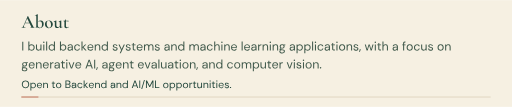
t = 0.00 s
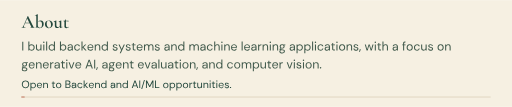
t = 0.26 s
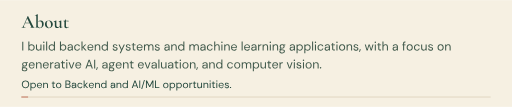
t = 0.52 s
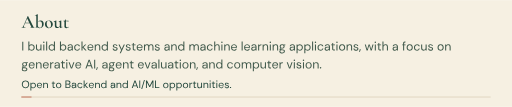
t = 0.79 s
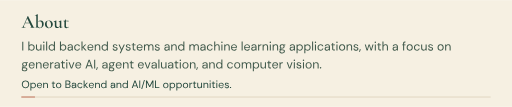
t = 1.05 s
t = 1.31 s: frame unchanged from t = 0.00 s, image omitted

The animated SVG that drew these frames (rendered in a browser with its animation timeline set to each time). Animation: 1 SMIL element (animate=1); one cycle of 1.31 s.

<svg xmlns="http://www.w3.org/2000/svg" width="1200" height="250" viewBox="0 0 1200 250" role="img" aria-labelledby="title"><title id="title">I build backend systems and machine learning applications, with a focus on generative AI, agent evaluation, and computer vision. Open to Backend and AI/ML opportunities.</title>
<style>.still{display:none}@media(prefers-reduced-motion:reduce){.moving{display:none}.still{display:inline}}</style>
<defs><path id="g-sans-100" d="M294 -12Q220 -12 164.5 22.0Q109 56 78.5 115.0Q48 174 48 249Q48 324 78.5 382.5Q109 441 165.0 474.5Q221 508 295 508Q356 508 403.5 483.0Q451 458 476 413V720H560V0H484L476 82Q460 58 435.0 36.5Q410 15 375.0 1.5Q340 -12 294 -12ZM303 61Q353 61 391.5 84.5Q430 108 451.5 150.0Q473 192 473 248Q473 304 451.5 346.0Q430 388 391.5 411.5Q353 435 303 435Q254 435 215.5 411.5Q177 388 155.5 346.0Q134 304 134 248Q134 192 155.5 150.0Q177 108 215.5 84.5Q254 61 303 61Z"/><path id="g-sans-101" d="M292 -12Q221 -12 166.0 20.5Q111 53 79.5 111.5Q48 170 48 248Q48 327 79.0 385.0Q110 443 165.5 475.5Q221 508 294 508Q367 508 419.0 475.5Q471 443 499.0 390.5Q527 338 527 276Q527 266 527.0 254.5Q527 243 526 229H111V294H444Q441 361 398.5 399.0Q356 437 292 437Q249 437 212.0 418.0Q175 399 152.5 362.5Q130 326 130 271V243Q130 182 153.0 141.0Q176 100 213.0 79.5Q250 59 292 59Q344 59 379.0 83.0Q414 107 430 148H513Q500 102 470.0 66.0Q440 30 395.5 9.0Q351 -12 292 -12Z"/><path id="g-sans-102" d="M96 0V582Q96 630 112.0 660.5Q128 691 159.5 705.5Q191 720 237 720H287V648H250Q212.53521126760563 648 196.26760563380282 633.0Q180 618 180 579.938411669368V0ZM21 425V496H302V425Z"/><path id="g-sans-103" d="M266 -232Q199 -232 147.0 -214.5Q95 -197 66.0 -161.0Q37 -125 37 -72Q37 -50 46.5 -24.5Q56 1 79.5 26.0Q103 51 146 71L202 37Q151 15 135.0 -13.0Q119 -41 119 -64Q119 -97 138.0 -119.0Q157 -141 190.5 -152.0Q224 -163 266 -163Q308 -163 338.5 -150.5Q369 -138 386.0 -116.0Q403 -94 403 -64Q403 -32 377.5 -8.5Q352 15 281 19Q222 23 182.5 30.0Q143 37 117.0 46.5Q91 56 73.5 68.0Q56 80 42 93V116L139 213L210 187L112 96L125 130Q136 122 146.0 115.5Q156 109 173.0 104.0Q190 99 220.0 95.0Q250 91 300 87Q367 82 408.0 63.0Q449 44 467.5 12.5Q486 -19 486 -61Q486 -104 462.5 -143.0Q439 -182 390.5 -207.0Q342 -232 266 -232ZM265 156Q202 156 158.0 179.5Q114 203 91.0 243.0Q68 283 68 332Q68 381 91.0 420.5Q114 460 158.0 484.0Q202 508 265 508Q328 508 372.0 484.0Q416 460 439.0 420.5Q462 381 462 332Q462 283 439.0 243.0Q416 203 372.0 179.5Q328 156 265 156ZM265 225Q318 225 349.5 252.5Q381 280 381 332Q381 383 349.5 410.5Q318 438 265 438Q212 438 180.0 410.5Q148 383 148 332Q148 280 180.0 252.5Q212 225 265 225ZM345 425 320 496H526V433Z"/><path id="g-sans-104" d="M69 0V720H153V411Q178 457 223.5 482.5Q269 508 324 508Q381 508 424.0 484.5Q467 461 490.5 412.5Q514 364 514 290V0H431V281Q431 358 399.5 397.0Q368 436 306 436Q263 436 228.0 415.0Q193 394 173.0 354.5Q153 315 153 257V0Z"/><path id="g-sans-105" d="M78 0V496H162V0ZM120 606Q95 606 78.5 622.5Q62 639 62 664Q62 689 78.5 704.5Q95 720 120 720Q144 720 161.0 704.5Q178 689 178 664Q178 639 161.0 622.5Q144 606 120 606Z"/><path id="g-sans-107" d="M380 0 139 273 356 496H459L210 243L211 303L487 0ZM69 0V720H153V0Z"/><path id="g-sans-108" d="M69 0V720H153V0Z"/><path id="g-sans-109" d="M69 0V496H145L151 424Q175 464 215.0 486.0Q255 508 305 508Q344 508 376.0 497.5Q408 487 432.5 465.5Q457 444 472 411Q498 457 544.0 482.5Q590 508 642 508Q701 508 745.0 484.5Q789 461 813.0 412.5Q837 364 837 290V0H754V281Q754 358 723.0 397.0Q692 436 634 436Q594 436 562.5 415.0Q531 394 513.0 354.5Q495 315 495 257V0H411V281Q411 358 380.0 397.0Q349 436 291 436Q252 436 220.5 415.0Q189 394 171.0 354.5Q153 315 153 257V0Z"/><path id="g-sans-110" d="M69 0V496H145L150 407Q174 454 219.0 481.0Q264 508 321 508Q380 508 423.0 484.5Q466 461 490.0 412.5Q514 364 514 290V0H430V281Q430 358 397.0 397.0Q364 436 302 436Q259 436 225.5 415.0Q192 394 172.5 354.5Q153 315 153 257V0Z"/><path id="g-sans-111" d="M294.5238095238095 -12Q225 -12 169.0 20.0Q113 52 80.5 110.59106529209622Q48 169.18213058419244 48 247.61855670103094Q48 327 81.0 385.5Q114 444 170.5 476.0Q227 508 296.5238095238095 508Q367 508 423.0 476.0Q479 444 511.5 385.6810344827586Q544 327.36206896551727 544 247.70689655172413Q544 169 511.0 110.5Q478 52 421.5 20.0Q365 -12 294.5238095238095 -12ZM295.032967032967 60Q338 60 375.0 81.0Q412 102 435.0 144.0774336283186Q458 186.15486725663717 458 248.1150442477876Q458 311 435.5 352.5Q413 394 376.0 415.0Q339 436 296.53846153846155 436Q255 436 217.5 415.0Q180 394 157.0 352.4Q134 310.8 134 247.93777777777777Q134 186 157.0 144.0Q180 102 216.5 81.0Q253 60 295.032967032967 60Z"/><path id="g-sans-112" d="M69 -220V496H145L153 414Q169 438 193.95092024539878 459.61764705882354Q218.90184049079755 481.2352941176471 254.03680981595093 494.61764705882354Q289.1717791411043 508 335 508Q409 508 463.7814371257485 473.9267605633803Q518.562874251497 439.85352112676054 549.2814371257484 381.17183098591545Q580 322.4901408450704 580 246.7718309859155Q580 172 549.2857142857142 113.4974358974359Q518.5714285714286 54.9948717948718 463.2857142857143 21.4974358974359Q408 -12 334 -12Q273 -12 226.0 13.0Q179 38 153 83V-220ZM325 61Q374.7416666666667 61 413.37083333333334 84.5Q452 108 473.5 150.0Q495 192 495 248Q495 304 473.5 346.0Q452 388 413.37083333333334 411.5Q374.7416666666667 435 325 435Q275 435 236.5 411.5Q198 388 176.5 346.0Q155 304 155 248Q155 192 176.5 150.0Q198 108 236.5 84.5Q275 61 325 61Z"/><path id="g-sans-114" d="M69 0V496H145L152 400Q168 434 194.0 458.0Q220 482 256.0 495.0Q292 508 338 508V420H315Q282 420 252.5 411.5Q223 403 200.5 384.0Q178 365 165.5 332.0Q153 299 153 250V0Z"/><path id="g-sans-115" d="M259 -12Q200 -12 153.0 8.5Q106 29 77.5 66.5Q49 104 42 155H128Q134 129 150.5 107.0Q167 85 194.5 72.0Q222 59 260 59Q296 59 318.5 69.5Q341 80 352.0 97.5Q363 115 363 135Q363 165 348.5 180.5Q334 196 306.0 205.0Q278 214 239 222Q209 228 178.0 238.0Q147 248 121.5 263.5Q96 279 80.5 302.5Q65 326 65 360Q65 403 87.0 436.5Q109 470 149.5 489.0Q190 508 245 508Q324 508 374.5 469.0Q425 430 433 356H350Q346 394 318.5 415.5Q291 437 244 437Q198 437 174.0 418.0Q150 399 150 368Q150 349 164.0 334.5Q178 320 204.5 310.0Q231 300 267 292Q314 282 355.0 267.5Q396 253 422.5 224.5Q449 196 449 142Q450 97 426.5 62.0Q403 27 360.5 7.5Q318 -12 259 -12Z"/><path id="g-sans-116" d="M265 0Q220 0 187.0 14.0Q154 28 136.5 61.5Q119 95 119 152V425H33V496H119L130 615H203V496H349V425H203V152Q203 105 222.0 88.5Q241 72 289 72H341V0Z"/><path id="g-sans-117" d="M250 -12Q192 -12 148.5 11.5Q105 35 81.5 83.5Q58 132 58 206V496H142V215Q142 137.5 174.5 98.75Q207 60 268.9382716049383 60Q311.65432098765433 60 345.82716049382714 81.0Q380 102 399.5 141.7741935483871Q419 181.5483870967742 419 239V496H503V0H427L422 89Q398 42 352.5 15.0Q307 -12 250 -12Z"/><path id="g-sans-118" d="M212 0 24 496H112L261 81L411 496H497L309 0Z"/><path id="g-sans-119" d="M169 0 24 496H108L223 69L202 70L329 496H424L552 70L530 69L645 496H730L585 0H499L366 446H388L255 0Z"/><path id="g-sans-121" d="M123 -220 247 56H218L20 496H111L276 118L449 496H536L211 -220Z"/><path id="g-sans-32" d=""/><path id="g-sans-44" d="M2 -123 60 98H147L60 -123Z"/><path id="g-sans-46" d="M98 -5Q73 -5 56.5 11.5Q40 28 40 52Q40 76 56.5 92.5Q73 109 98 109Q123 109 139.0 92.5Q155 76 155 52Q155 28 139.0 11.5Q123 -5 98 -5Z"/><path id="g-sans-47" d="M28 -95 279 764H362L111 -95Z"/><path id="g-sans-65" d="M30 0 288 700H377L634 0H545L332 595L118 0ZM148 180 172 248H489L513 180Z"/><path id="g-sans-66" d="M74 0V700H320Q394 700 442.5 676.5Q491 653 515.0 612.5Q539 572 539 522Q539 468 515.5 432.0Q492 396 454.5 377.0Q417 358 375 354L389 364Q434 363 472.0 340.0Q510 317 532.5 278.0Q555 239 555 191Q555 138 529.0 94.5Q503 51 452.5 25.5Q402 0 328 0ZM158 70H319Q390 70 429.5 103.5Q469 137 469 197Q469 256 428.5 291.5Q388 327 317 327H158ZM158 394H314Q382 394 417.5 426.0Q453 458 453 513Q453 566 417.5 598.0Q382 630 311 630H158Z"/><path id="g-sans-73" d="M74 0V700H158V0Z"/><path id="g-sans-76" d="M74 0V700H158V67H484V0Z"/><path id="g-sans-77" d="M74 0V700H172L423 212L674 700H773V0H689V550L455 100H392L158 549V0Z"/><path id="g-sans-79" d="M391.53521126760563 -12Q289.4507042253521 -12 211.82394366197184 33.5Q134.19718309859155 79 90.59859154929578 160.5Q47 242 47 350Q47 457 90.59859154929578 538.5Q134.19718309859155 620 211.82394366197184 666.0Q289.4507042253521 712 391.53521126760563 712Q495.7464788732394 712 573.3732394366198 666.0Q651 620 694.0 538.5Q737 457 737 350Q737 242 694.0 160.5Q651 79 573.3732394366198 33.5Q495.7464788732394 -12 391.53521126760563 -12ZM392 62Q469 62 527.6566265060242 96.5Q586.3132530120482 131 618.6566265060242 195.5Q651 260 651 350Q651 440 618.6566265060242 504.5Q586.3132530120482 569 527.6566265060242 603.0Q469 637 392 637Q314.7352941176471 637 256.5147058823529 603.0Q198.2941176470588 569 165.6470588235294 504.5Q133 440 133 350Q133 260 165.6470588235294 195.5Q198.2941176470588 131 256.5147058823529 96.5Q314.7352941176471 62 392 62Z"/><path id="g-sans-97" d="M234 -12Q172 -12 131.0 9.0Q90 30 70.0 65.0Q50 100 50 141Q50 192 76.5 227.0Q103 262 151.5 280.5Q200 299 266 299H400Q400 345 385.0 375.5Q370 406 342.0 421.5Q314 437 275 437Q226 437 190.0 412.5Q154 388 146 341H60Q66 395 97.0 432.0Q128 469 175.5 488.5Q223 508 275 508Q344 508 390.5 482.5Q437 457 460.5 411.5Q484 366 484 305V0H409L404 89Q394 68 378.5 49.5Q363 31 342.5 17.5Q322 4 295.0 -4.0Q268 -12 234 -12ZM247 59Q283 59 311.5 73.5Q340 88 360.0 113.0Q380 138 390.0 169.0Q400 200 400 233V234H273Q224 234 194.0 222.5Q164 211 151.0 191.0Q138 171 138 145Q138 119 150.5 99.5Q163 80 187.5 69.5Q212 59 247 59Z"/><path id="g-sans-98" d="M334 -12Q293 -12 258.5 -0.5Q224 11 197.0 32.0Q170 53 153 83L145 0H69V720H153V414Q177 450 221.5 479.0Q266 508 335 508Q409 508 464.0 474.0Q519 440 549.5 381.0Q580 322 580 247Q580 172 549.5 113.5Q519 55 463.5 21.5Q408 -12 334 -12ZM325 61Q375 61 413.5 84.5Q452 108 473.5 150.0Q495 192 495 248Q495 304 473.5 346.0Q452 388 413.5 411.5Q375 435 325 435Q275 435 236.5 411.5Q198 388 176.5 346.0Q155 304 155 248Q155 192 176.5 150.0Q198 108 236.5 84.5Q275 61 325 61Z"/><path id="g-sans-99" d="M297 -12Q226 -12 169.36363636363637 20.57262569832402Q112.72727272727273 53.14525139664804 80.36363636363637 111.68156424581005Q48 170.21787709497207 48 247.6368715083799Q48 326 80.36363636363637 384.296875Q112.72727272727273 442.59375 169.36363636363637 475.296875Q226 508 297.23674911660777 508Q386.2826855123675 508 446.14134275618375 462.0Q506 416 522 339H436Q426 385 387.0984848484849 410.5Q348.1969696969697 436 296 436Q254 436 217.0 415.0Q180 394 157.0 352.1528662420382Q134 310.30573248407643 134 248Q134 201.93700787401576 147.5 166.46850393700788Q161 131 183.5 107.0Q206 83 235.5 71.0Q265 59 296 59Q331.20588235294116 59 360.05514705882354 70.47260273972603Q388.90441176470586 81.94520547945206 408.9522058823529 103.97260273972603Q429 126 436 157H522Q506 81.57062146892656 446.0 34.78531073446328Q386 -12 297 -12Z"/><path id="g-serif-111" d="M235.0748291015625 -13Q173.1749267578125 -13 127.86248779296875 16.0Q82.550048828125 45 57.96258544921875 93.5Q33.3751220703125 142 33.3751220703125 198Q33.3751220703125 250 53.10009765625 288.0Q72.8250732421875 326 105.41253662109375 350.5Q138 375 176.449951171875 387.0Q214.89990234375 399 252.349853515625 399Q315.249755859375 399 360.06219482421875 369.0Q404.8746337890625 339 428.599609375 292.0Q452.3245849609375 245 452.3245849609375 192.2750244140625Q452.3245849609375 130.449951171875 422.23712158203125 84.08746337890625Q392.149658203125 37.7249755859375 342.83721923828125 12.36248779296875Q293.5247802734375 -13 235.0748291015625 -13ZM264.5247802734375 7.1749267578125Q308.9251708984375 7.1749267578125 332.7755126953125 45.76239013671875Q356.6258544921875 84.349853515625 356.6258544921875 159.750244140625Q356.6258544921875 229.449951171875 337.43829345703125 278.1749267578125Q318.250732421875 326.89990234375 286.91302490234375 352.7249755859375Q255.5753173828125 378.550048828125 218.6248779296875 378.550048828125Q174.6744384765625 378.550048828125 151.01165771484375 342.31243896484375Q127.348876953125 306.0748291015625 127.348876953125 232.7998046875Q127.348876953125 167.2750244140625 145.31146240234375 115.91253662109375Q163.2740478515625 64.550048828125 194.4742431640625 35.86248779296875Q225.6744384765625 7.1749267578125 264.5247802734375 7.1749267578125Z"/><path id="g-serif-116" d="M185.3751220703125 -12Q161.3751220703125 -12 137.7001953125 -4.13751220703125Q114.0252685546875 3.7249755859375 98.48785400390625 23.03741455078125Q82.950439453125 42.349853515625 82.950439453125 76.69970703125V303.10009765625Q82.950439453125 325.2001953125 78.50048828125 337.06268310546875Q74.050537109375 348.9251708984375 63.050537109375 353.51263427734375Q52.050537109375 358.10009765625 31.6754150390625 358.10009765625Q27.950439453125 358.10009765625 27.950439453125 366.2750244140625Q27.950439453125 374.449951171875 31.6754150390625 374.449951171875Q79.10009765625 375.89990234375 108.76239013671875 396.53741455078125Q138.4246826171875 417.1749267578125 150.0242919921875 454.9747314453125Q151.4742431640625 458.69970703125 158.249267578125 458.69970703125Q165.0242919921875 458.69970703125 165.0242919921875 454.9747314453125V109.9747314453125Q165.0242919921875 69.4246826171875 185.5242919921875 51.46209716796875Q206.0242919921875 33.49951171875 238.7745361328125 33.49951171875Q262.8746337890625 33.49951171875 283.3746337890625 42.7244873046875Q303.8746337890625 51.949462890625 317.599609375 62.6744384765625Q320.8746337890625 65.3994140625 324.96209716796875 60.8994140625Q329.049560546875 56.3994140625 325.049560546875 53.3994140625Q288.049560546875 19.4246826171875 255.33721923828125 3.71234130859375Q222.6248779296875 -12 185.3751220703125 -12ZM294.3245849609375 335.8250732421875Q253.8746337890625 345.10009765625 216.19970703125 348.3250732421875Q178.5247802734375 351.550048828125 136.349853515625 351.550048828125V376.1749267578125Q176.7998046875 376.1749267578125 215.4747314453125 379.1749267578125Q254.149658203125 382.1749267578125 298.049560546875 386.1749267578125Q300.3245849609375 386.1749267578125 302.68707275390625 378.949951171875Q305.049560546875 371.7249755859375 305.049560546875 362.449951171875Q305.049560546875 353.2750244140625 301.68707275390625 344.050048828125Q298.3245849609375 334.8250732421875 294.3245849609375 335.8250732421875Z"/><path id="g-serif-117" d="M188.69970703125 -10.6248779296875Q135.6248779296875 -10.6248779296875 105.08746337890625 23.13751220703125Q74.550048828125 56.89990234375 74.550048828125 113.550048828125V262.750244140625Q74.550048828125 297.950439453125 67.46258544921875 314.36297607421875Q60.3751220703125 330.7755126953125 44.10009765625 330.7755126953125Q32 330.7755126953125 16.0748291015625 322.950439453125Q12.0748291015625 321.6754150390625 9.5748291015625 327.6754150390625Q7.0748291015625 333.6754150390625 10.349853515625 334.6754150390625L136.3741455078125 394Q139.09912109375 395 141.09912109375 395Q145.2740478515625 395 150.08648681640625 391.18756103515625Q154.89892578125 387.3751220703125 154.89892578125 383.650146484375V156.599609375Q154.89892578125 100.6744384765625 175.53643798828125 73.26190185546875Q196.1739501953125 45.849365234375 238.1739501953125 45.849365234375Q270.4742431640625 45.849365234375 302.7745361328125 64.549560546875Q335.0748291015625 83.249755859375 355.9251708984375 113.2001953125L361.650146484375 101.4752197265625Q323.5247802734375 48.89990234375 280.69970703125 19.13751220703125Q237.8746337890625 -10.6248779296875 188.69970703125 -10.6248779296875ZM417.2740478515625 383.650146484375V112.9747314453125Q417.2740478515625 78.9747314453125 424.3240966796875 64.56219482421875Q431.3741455078125 50.149658203125 447.749267578125 50.149658203125Q455.849365234375 50.149658203125 467.03692626953125 53.4246826171875Q478.2244873046875 56.69970703125 492.8746337890625 62.249755859375Q497.149658203125 64.249755859375 499.8746337890625 58.749755859375Q502.599609375 53.249755859375 499.3245849609375 51.249755859375L368.4752197265625 -11.6248779296875Q366.4752197265625 -12.6248779296875 363.750244140625 -12.6248779296875Q354.5753173828125 -12.6248779296875 345.88775634765625 11.13751220703125Q337.2001953125 34.89990234375 337.2001953125 78.9747314453125V262.750244140625Q337.2001953125 297.950439453125 329.9752197265625 314.36297607421875Q322.750244140625 330.7755126953125 306.4752197265625 330.7755126953125Q294.3751220703125 330.7755126953125 277.7249755859375 322.950439453125Q274.449951171875 321.6754150390625 272.08746337890625 327.6754150390625Q269.7249755859375 333.6754150390625 273 334.6754150390625L399.0242919921875 394Q401.0242919921875 395 403.4742431640625 395Q407.649169921875 395 412.46160888671875 391.18756103515625Q417.2740478515625 387.3751220703125 417.2740478515625 383.650146484375Z"/><path id="g-serif-65" d="M178.9757080078125 244.951416015625 192.3255615234375 270.201171875H472.349853515625L479.349853515625 244.951416015625ZM710.6744384765625 12Q715.3994140625 12 715.3994140625 6.0Q715.3994140625 0 710.6744384765625 0Q681.2244873046875 0 649.549560546875 2.0Q617.8746337890625 4 588.69970703125 4Q555.5247802734375 4 531.2123413085938 2.0Q506.89990234375 0 477 0Q473 0 473.0 6.0Q473 12 477 12Q522.1253662109375 12 530.8255615234375 28.08746337890625Q539.5257568359375 44.1749267578125 516.1759033203125 91.249755859375L306.850341796875 515.6268310546875L347.599609375 582.650146484375L150.249755859375 136.7745361328125Q123.7998046875 76.49951171875 148.4246826171875 44.249755859375Q173.049560546875 12 232.349853515625 12Q237.349853515625 12 237.349853515625 6.0Q237.349853515625 0 232.349853515625 0Q202.349853515625 0 177.349853515625 2.0Q152.349853515625 4 114.349853515625 4Q76.449951171875 4 53.5 2.0Q30.550048828125 0 -2.349853515625 0Q-6.349853515625 0 -6.349853515625 6.0Q-6.349853515625 12 -2.349853515625 12Q24.650146484375 12 44.28765869140625 23.08746337890625Q63.9251708984375 34.1749267578125 82.8751220703125 63.43731689453125Q101.8250732421875 92.69970703125 125.449951171875 146.49951171875L340.249755859375 630.650146484375Q341.5247802734375 633.650146484375 348.56219482421875 634.0126342773438Q355.599609375 634.3751220703125 356.599609375 630.650146484375L601.649169921875 137Q625.3741455078125 89.1749267578125 643.0116577148438 61.6749267578125Q660.649169921875 34.1749267578125 676.8367309570312 23.08746337890625Q693.0242919921875 12 710.6744384765625 12Z"/><path id="g-serif-98" d="M262.7745361328125 -13Q221.149658203125 -13 181.249755859375 1.53741455078125Q141.349853515625 16.0748291015625 107.5247802734375 46.0748291015625L165.749267578125 153.448974609375Q165.749267578125 98.849365234375 186.71185302734375 66.3245849609375Q207.6744384765625 33.7998046875 236.91204833984375 20.26239013671875Q266.149658203125 6.7249755859375 289.249755859375 6.7249755859375Q338.2001953125 6.7249755859375 364.13800048828125 51.0Q390.0758056640625 95.2750244140625 390.0758056640625 176.2001953125Q390.0758056640625 267.0252685546875 357.8756103515625 309.950439453125Q325.6754150390625 352.8756103515625 273.750244140625 352.8756103515625Q239.1749267578125 352.8756103515625 208.83721923828125 335.61273193359375Q178.49951171875 318.349853515625 153.0242919921875 295.3994140625L144.29931640625 303.1243896484375Q165.29931640625 324.949462890625 189.76190185546875 347.099609375Q214.2244873046875 369.249755859375 245.46209716796875 384.1248779296875Q276.69970703125 399 316.0748291015625 399Q359.5247802734375 399 396.61224365234375 378.5Q433.69970703125 358 456.9246826171875 317.0Q480.149658203125 276 480.149658203125 213.2750244140625Q480.149658203125 138 448.3746337890625 87.5Q416.599609375 37 367.049560546875 12.0Q317.49951171875 -13 262.7745361328125 -13ZM37.650146484375 -6.1749267578125Q33.650146484375 -7.1749267578125 31.650146484375 -2.81243896484375Q29.650146484375 1.550048828125 33.3751220703125 3.10009765625Q58.30029296875 19.0252685546875 71.850341796875 41.01263427734375Q85.400390625 63 85.400390625 103V591.750244140625Q85.400390625 626.30029296875 78.76287841796875 642.0753173828125Q72.1253662109375 657.850341796875 54.5753173828125 657.850341796875Q40.4752197265625 657.850341796875 14.550048828125 646.0252685546875Q10.550048828125 644.750244140625 8.18756103515625 650.750244140625Q5.8250732421875 656.750244140625 8.3751220703125 657.750244140625L147.2244873046875 724Q150.2244873046875 725 152.2244873046875 725Q156.3994140625 725 161.0743408203125 721.1875610351562Q165.749267578125 717.3751220703125 165.749267578125 713.650146484375V52.69970703125Z"/></defs><rect width="1200" height="250" rx="0" fill="#f6f0e2"/><g fill="#24483d" transform="translate(50,65) scale(0.044,-0.044)"><use href="#g-serif-65" x="0"/><use href="#g-serif-98" x="711"/><use href="#g-serif-111" x="1225"/><use href="#g-serif-117" x="1711"/><use href="#g-serif-116" x="2212"/></g><g fill="#40594b" transform="translate(50,118) scale(0.029,-0.029)"><use href="#g-sans-73" x="0"/><use href="#g-sans-32" x="232"/><use href="#g-sans-98" x="497"/><use href="#g-sans-117" x="1125"/><use href="#g-sans-105" x="1697"/><use href="#g-sans-108" x="1936"/><use href="#g-sans-100" x="2158"/><use href="#g-sans-32" x="2787"/><use href="#g-sans-98" x="3052"/><use href="#g-sans-97" x="3680"/><use href="#g-sans-99" x="4222"/><use href="#g-sans-107" x="4792"/><use href="#g-sans-101" x="5296"/><use href="#g-sans-110" x="5865"/><use href="#g-sans-100" x="6437"/><use href="#g-sans-32" x="7066"/><use href="#g-sans-115" x="7331"/><use href="#g-sans-121" x="7831"/><use href="#g-sans-115" x="8387"/><use href="#g-sans-116" x="8887"/><use href="#g-sans-101" x="9274"/><use href="#g-sans-109" x="9843"/><use href="#g-sans-115" x="10738"/><use href="#g-sans-32" x="11238"/><use href="#g-sans-97" x="11503"/><use href="#g-sans-110" x="12045"/><use href="#g-sans-100" x="12617"/><use href="#g-sans-32" x="13246"/><use href="#g-sans-109" x="13511"/><use href="#g-sans-97" x="14406"/><use href="#g-sans-99" x="14948"/><use href="#g-sans-104" x="15518"/><use href="#g-sans-105" x="16090"/><use href="#g-sans-110" x="16329"/><use href="#g-sans-101" x="16901"/><use href="#g-sans-32" x="17470"/><use href="#g-sans-108" x="17735"/><use href="#g-sans-101" x="17957"/><use href="#g-sans-97" x="18526"/><use href="#g-sans-114" x="19068"/><use href="#g-sans-110" x="19431"/><use href="#g-sans-105" x="20003"/><use href="#g-sans-110" x="20242"/><use href="#g-sans-103" x="20814"/><use href="#g-sans-32" x="21366"/><use href="#g-sans-97" x="21631"/><use href="#g-sans-112" x="22173"/><use href="#g-sans-112" x="22801"/><use href="#g-sans-108" x="23429"/><use href="#g-sans-105" x="23651"/><use href="#g-sans-99" x="23890"/><use href="#g-sans-97" x="24460"/><use href="#g-sans-116" x="25002"/><use href="#g-sans-105" x="25389"/><use href="#g-sans-111" x="25628"/><use href="#g-sans-110" x="26220"/><use href="#g-sans-115" x="26792"/><use href="#g-sans-44" x="27292"/><use href="#g-sans-32" x="27470"/><use href="#g-sans-119" x="27735"/><use href="#g-sans-105" x="28489"/><use href="#g-sans-116" x="28728"/><use href="#g-sans-104" x="29115"/><use href="#g-sans-32" x="29687"/><use href="#g-sans-97" x="29952"/><use href="#g-sans-32" x="30494"/><use href="#g-sans-102" x="30759"/><use href="#g-sans-111" x="31092"/><use href="#g-sans-99" x="31684"/><use href="#g-sans-117" x="32254"/><use href="#g-sans-115" x="32826"/><use href="#g-sans-32" x="33326"/><use href="#g-sans-111" x="33591"/><use href="#g-sans-110" x="34183"/></g><g fill="#40594b" transform="translate(50,160) scale(0.029,-0.029)"><use href="#g-sans-103" x="0"/><use href="#g-sans-101" x="552"/><use href="#g-sans-110" x="1121"/><use href="#g-sans-101" x="1693"/><use href="#g-sans-114" x="2262"/><use href="#g-sans-97" x="2625"/><use href="#g-sans-116" x="3167"/><use href="#g-sans-105" x="3554"/><use href="#g-sans-118" x="3793"/><use href="#g-sans-101" x="4314"/><use href="#g-sans-32" x="4883"/><use href="#g-sans-65" x="5148"/><use href="#g-sans-73" x="5812"/><use href="#g-sans-44" x="6044"/><use href="#g-sans-32" x="6222"/><use href="#g-sans-97" x="6487"/><use href="#g-sans-103" x="7029"/><use href="#g-sans-101" x="7581"/><use href="#g-sans-110" x="8150"/><use href="#g-sans-116" x="8722"/><use href="#g-sans-32" x="9109"/><use href="#g-sans-101" x="9374"/><use href="#g-sans-118" x="9943"/><use href="#g-sans-97" x="10464"/><use href="#g-sans-108" x="11006"/><use href="#g-sans-117" x="11228"/><use href="#g-sans-97" x="11800"/><use href="#g-sans-116" x="12342"/><use href="#g-sans-105" x="12729"/><use href="#g-sans-111" x="12968"/><use href="#g-sans-110" x="13560"/><use href="#g-sans-44" x="14132"/><use href="#g-sans-32" x="14310"/><use href="#g-sans-97" x="14575"/><use href="#g-sans-110" x="15117"/><use href="#g-sans-100" x="15689"/><use href="#g-sans-32" x="16318"/><use href="#g-sans-99" x="16583"/><use href="#g-sans-111" x="17153"/><use href="#g-sans-109" x="17745"/><use href="#g-sans-112" x="18640"/><use href="#g-sans-117" x="19268"/><use href="#g-sans-116" x="19840"/><use href="#g-sans-101" x="20227"/><use href="#g-sans-114" x="20796"/><use href="#g-sans-32" x="21159"/><use href="#g-sans-118" x="21424"/><use href="#g-sans-105" x="21945"/><use href="#g-sans-115" x="22184"/><use href="#g-sans-105" x="22684"/><use href="#g-sans-111" x="22923"/><use href="#g-sans-110" x="23515"/><use href="#g-sans-46" x="24087"/></g><g fill="#24483d" transform="translate(50,206) scale(0.025,-0.025)"><use href="#g-sans-79" x="0"/><use href="#g-sans-112" x="784"/><use href="#g-sans-101" x="1412"/><use href="#g-sans-110" x="1981"/><use href="#g-sans-32" x="2553"/><use href="#g-sans-116" x="2818"/><use href="#g-sans-111" x="3205"/><use href="#g-sans-32" x="3797"/><use href="#g-sans-66" x="4062"/><use href="#g-sans-97" x="4664"/><use href="#g-sans-99" x="5206"/><use href="#g-sans-107" x="5776"/><use href="#g-sans-101" x="6280"/><use href="#g-sans-110" x="6849"/><use href="#g-sans-100" x="7421"/><use href="#g-sans-32" x="8050"/><use href="#g-sans-97" x="8315"/><use href="#g-sans-110" x="8857"/><use href="#g-sans-100" x="9429"/><use href="#g-sans-32" x="10058"/><use href="#g-sans-65" x="10323"/><use href="#g-sans-73" x="10987"/><use href="#g-sans-47" x="11219"/><use href="#g-sans-77" x="11610"/><use href="#g-sans-76" x="12457"/><use href="#g-sans-32" x="12982"/><use href="#g-sans-111" x="13247"/><use href="#g-sans-112" x="13839"/><use href="#g-sans-112" x="14467"/><use href="#g-sans-111" x="15095"/><use href="#g-sans-114" x="15687"/><use href="#g-sans-116" x="16050"/><use href="#g-sans-117" x="16437"/><use href="#g-sans-110" x="17009"/><use href="#g-sans-105" x="17581"/><use href="#g-sans-116" x="17820"/><use href="#g-sans-105" x="18207"/><use href="#g-sans-101" x="18446"/><use href="#g-sans-115" x="19015"/><use href="#g-sans-46" x="19515"/></g><path d="M50 227h1100" stroke="#d5c9af" stroke-width="1.5"/><path class="moving" d="M50 227h40" stroke="#bd644c" stroke-width="2" stroke-dasharray="40" stroke-dashoffset="0"><animate attributeName="stroke-dashoffset" values="40;0" dur="1.3s" begin="0.01s" fill="freeze"/></path></svg>
